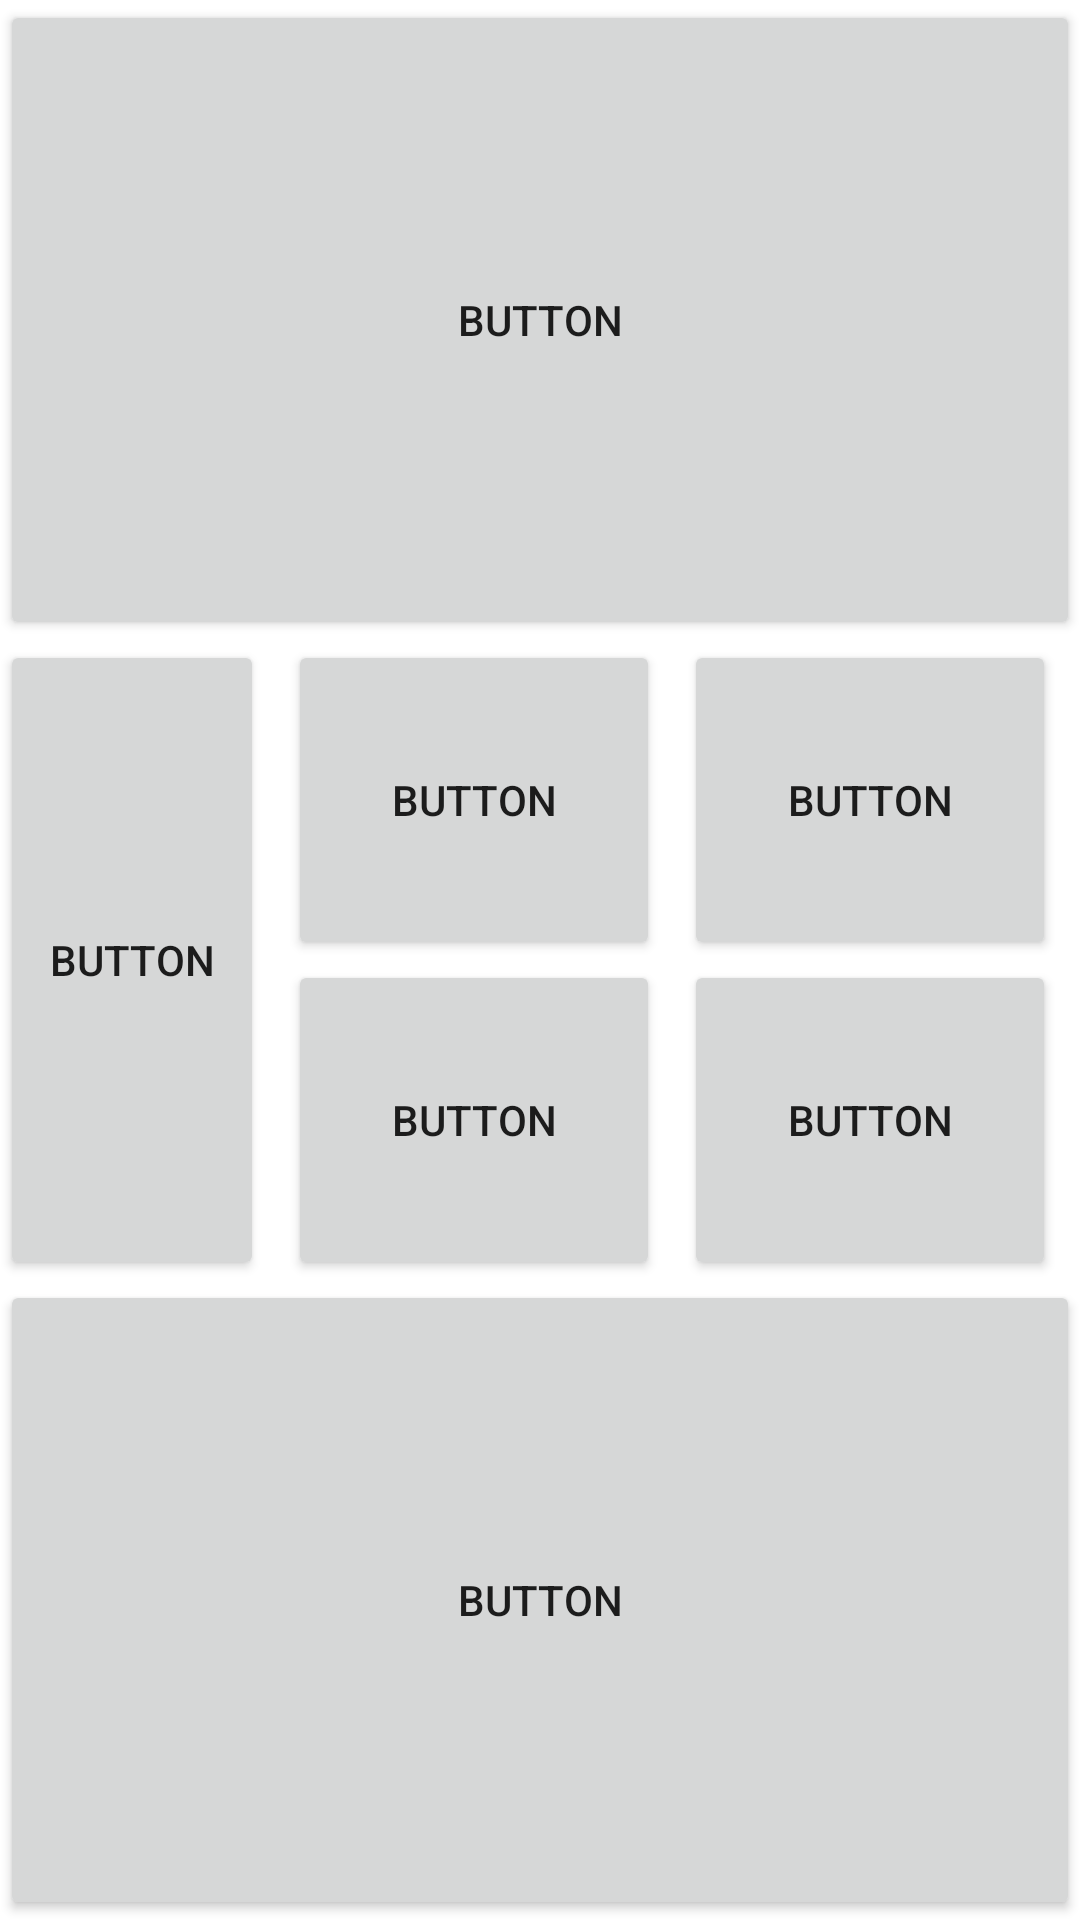

Layout XML and referenced resources for this Android screen:
<!-- AndroidManifest.xml: application theme Theme.Ejercicios_Layouts -->
<!-- res/layout/constraint_layout_02.xml -->
<?xml version="1.0" encoding="utf-8"?>
<androidx.constraintlayout.widget.ConstraintLayout xmlns:android="http://schemas.android.com/apk/res/android"
    xmlns:app="http://schemas.android.com/apk/res-auto"
    xmlns:tools="http://schemas.android.com/tools"
    android:layout_width="match_parent"
    android:layout_height="match_parent">

    <Button
        android:id="@+id/button27"
        android:layout_width="0dp"
        android:layout_height="0dp"
        android:text="Button"
        app:layout_constraintBottom_toTopOf="@+id/button29"
        app:layout_constraintEnd_toEndOf="parent"
        app:layout_constraintHorizontal_bias="0.5"
        app:layout_constraintStart_toStartOf="parent"
        app:layout_constraintTop_toTopOf="parent" />

    <Button
        android:id="@+id/button28"
        android:layout_width="0dp"
        android:layout_height="0dp"
        android:text="Button"
        app:layout_constraintBottom_toBottomOf="parent"
        app:layout_constraintEnd_toEndOf="parent"
        app:layout_constraintHorizontal_bias="0.5"
        app:layout_constraintStart_toStartOf="parent"
        app:layout_constraintTop_toBottomOf="@+id/button29" />

    <Button
        android:id="@+id/button29"
        android:layout_width="wrap_content"
        android:layout_height="0dp"
        android:text="Button"
        app:layout_constraintBottom_toTopOf="@+id/button28"
        app:layout_constraintTop_toBottomOf="@+id/button27"
        tools:layout_editor_absoluteX="9dp" />

    <Button
        android:id="@+id/button38"
        android:layout_width="0dp"
        android:layout_height="0dp"
        android:layout_marginStart="8dp"
        android:layout_marginEnd="8dp"
        android:text="Button"
        app:layout_constraintBottom_toTopOf="@+id/button40"
        app:layout_constraintEnd_toStartOf="@+id/button39"
        app:layout_constraintHorizontal_bias="0.5"
        app:layout_constraintStart_toEndOf="@+id/button29"
        app:layout_constraintTop_toBottomOf="@+id/button27" />

    <Button
        android:id="@+id/button39"
        android:layout_width="0dp"
        android:layout_height="0dp"
        android:layout_marginEnd="8dp"
        android:text="Button"
        app:layout_constraintBottom_toTopOf="@+id/button41"
        app:layout_constraintEnd_toEndOf="parent"
        app:layout_constraintHorizontal_bias="0.5"
        app:layout_constraintStart_toEndOf="@+id/button38"
        app:layout_constraintTop_toBottomOf="@+id/button27" />

    <Button
        android:id="@+id/button40"
        android:layout_width="0dp"
        android:layout_height="0dp"
        android:layout_marginStart="8dp"
        android:text="Button"
        app:layout_constraintBottom_toTopOf="@+id/button28"
        app:layout_constraintEnd_toStartOf="@+id/button41"
        app:layout_constraintHorizontal_bias="0.5"
        app:layout_constraintStart_toEndOf="@+id/button29"
        app:layout_constraintTop_toBottomOf="@+id/button38" />

    <Button
        android:id="@+id/button41"
        android:layout_width="0dp"
        android:layout_height="0dp"
        android:layout_marginStart="8dp"
        android:layout_marginEnd="8dp"
        android:text="Button"
        app:layout_constraintBottom_toTopOf="@+id/button28"
        app:layout_constraintEnd_toEndOf="parent"
        app:layout_constraintHorizontal_bias="0.5"
        app:layout_constraintStart_toEndOf="@+id/button40"
        app:layout_constraintTop_toBottomOf="@+id/button39" />

</androidx.constraintlayout.widget.ConstraintLayout>
<!-- resources referenced by this layout -->
<resources>
  <style name="Theme.Ejercicios_Layouts" parent="Theme.MaterialComponents.DayNight.DarkActionBar">
          
          <item name="colorPrimary">@color/purple_500</item>
          <item name="colorPrimaryVariant">@color/purple_700</item>
          <item name="colorOnPrimary">@color/white</item>
          
          <item name="colorSecondary">@color/teal_200</item>
          <item name="colorSecondaryVariant">@color/teal_700</item>
          <item name="colorOnSecondary">@color/black</item>
          
          <item name="android:statusBarColor" tools:targetApi="l">?attr/colorPrimaryVariant</item>
          
      </style>
  <!-- not gathered from this repository: default colours our renderer supplied (Android Studio template values) -->
  <color name="purple_500">#FF6200EE</color>
  <color name="purple_700">#FF3700B3</color>
  <color name="teal_200">#FF03DAC5</color>
  <color name="teal_700">#FF018786</color>
  <color name="black">#FF000000</color>
  <color name="white">#FFFFFFFF</color>
</resources>
